Run: headless pygame with SDL's dummy video driver; simulated clock (each Clock.tick advances the game by its frame time, no real sleeping); random seed 0; keys injected as events and as key.get_pressed() state; no mouse input.
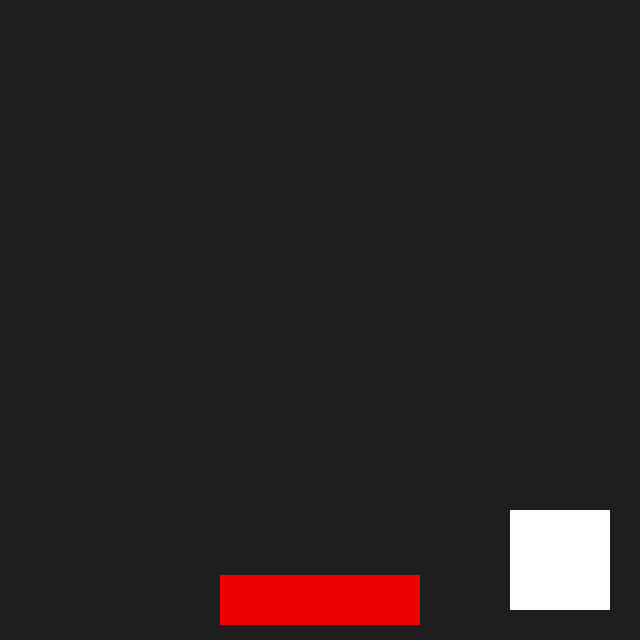
Frame 1 of 4 · flips 1–60 · no input
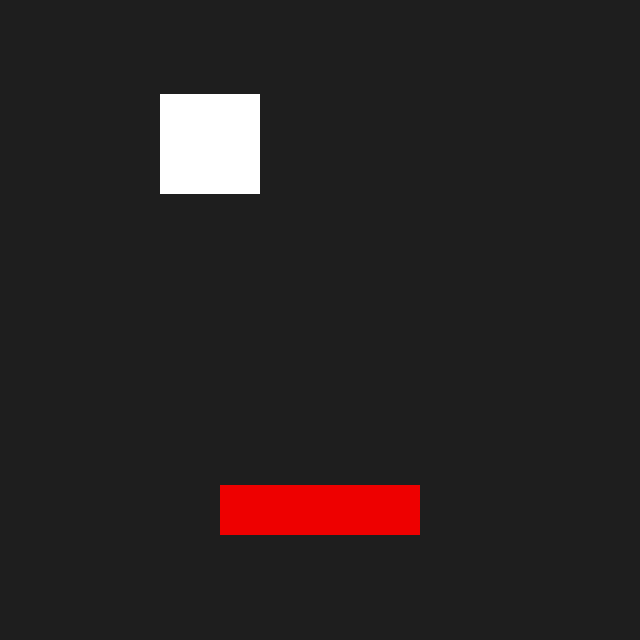
Frame 2 of 4 · flips 61–180 · tapped SPACE, RETURN · held RIGHT (→), D
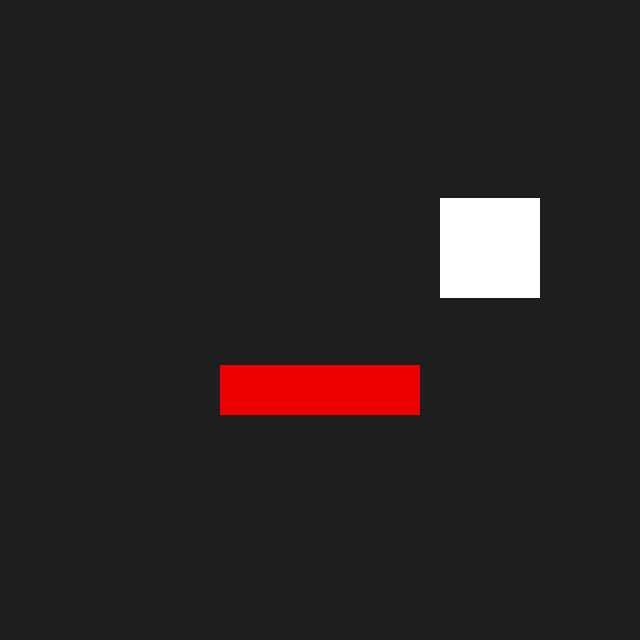
Frame 3 of 4 · flips 181–300 · held DOWN (↓), S
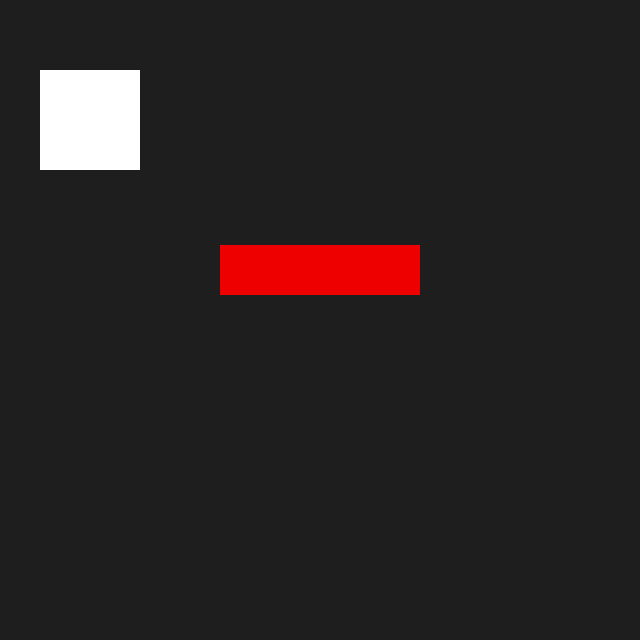
Frame 4 of 4 · flips 301–420 · held LEFT (←), A, UP (↑), W

The pygame program that drew these frames:

import pygame, sys


class Rectangles(pygame.sprite.Sprite):
    
    def __init__(self,pos_x,pos_y,width,height,color,x_speed,y_speed, other_rect = None):
        super().__init__()
        self.color = pygame.Color(color)
        self.surface = pygame.Surface((width,height))
        self.surface.fill(self.color)
        self.rect= self.surface.get_rect(center =(pos_x,pos_y))
        self.x_speed = x_speed
        self.y_speed = y_speed
        
    
    def bouncing_rect(self):
        
        self.rect.x += self.x_speed
        self.rect.y += self.y_speed
        
        #Collision with screen borders
        if self.rect.right >= screen_width or self.rect.left <= 0:
            self.x_speed *= -1 
    
        if self.rect.bottom >= screen_height or self.rect.top <= 0:
            self.y_speed *= -1        
        
        screen.blit(self.surface,self.rect)


def collision(rectan1,rectan2):
    collision_tolerance = 10
    if rectan1.colliderect(rectan2):
        if abs(rectan2.top - rectan1.bottom) < collision_tolerance and rect1.y_speed > 0:
            rect1.y_speed *= -1
            
        if abs(rectan2.bottom - rectan1.top) < collision_tolerance and rect1.y_speed < 0:
            rect1.y_speed *= -1
            
        if abs(rectan2.left - rectan1.right) < collision_tolerance and rect1.x_speed > 0:
            rect1.x_speed *= -1
            
        if abs(rectan2.right - rectan1.left) < collision_tolerance and rect1.x_speed < 0:
            rect1.x_speed *= -1
        # print('collision')        
        

# def bouncing_rect():
#     moving_rect.x += x_speed
#     moving_rect.y += y_speed
    
#     #Collision with screen borders
#     if moving_rect.right >= screen_width or moving_rect.left <= 0:
#         x_speed *= -1 
    
#     if moving_rect.bottom >= screen_height or moving_rect.top <= 0:
#         y_speed *= -1
    
#     pygame.draw.rect(screen,(255,255,255),moving_rect)
#     pygame.draw.rect(screen,(255,0,0),other_rect)


#General Setup
pygame.init()
clock = pygame.time.Clock()

#Game Screen 
screen_width, screen_height = 640, 640
screen = pygame.display.set_mode((screen_width,screen_height))
pygame.display.set_caption("Collisions")

#Rectangles
# moving_rect = pygame.Rect(270,270,100,100)
# x_speed, y_speed = 5, 4
# other_rect = pygame.Rect(220,500,200,100)
# other_speed = 2
rect1 = Rectangles(320,320,100,100,'white',5,4)
rect2 = Rectangles(320,540,200,50,'red2',0,1)

while True:
    for event in pygame.event.get():
        
        if event.type == pygame.QUIT:
            pygame.quit()
            sys.exit()
                
     #Drawing
    screen.fill((30,30,30))
    
    rect1.bouncing_rect()
    rect2.bouncing_rect()
    collision(rect1.rect,rect2.rect)
    
    pygame.display.flip()
    clock.tick(60)
